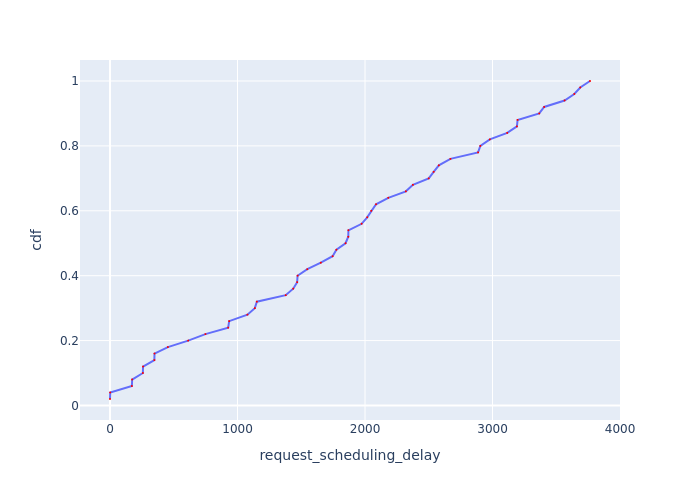

The data file committed next to this chart (first rows):
Request Id, request_scheduling_delay, cdf
0_0, 0.00278, 0.02
0_1, 1.658, 0.04
0_2, 171.8, 0.06
0_3, 173.6, 0.08
0_4, 257.8, 0.1
0_5, 259.2, 0.12
0_6, 347.9, 0.14
0_7, 349.2, 0.16
0_8, 454, 0.18
0_9, 613.2, 0.2
0_10, 748.3, 0.22
0_11, 926.9, 0.24
0_12, 934.7, 0.26
0_13, 1078, 0.28
0_15, 1136, 0.3
0_14, 1152, 0.32
0_16, 1378, 0.34
0_17, 1437, 0.36
0_18, 1468, 0.38
0_19, 1471, 0.4
0_20, 1548, 0.42
0_21, 1654, 0.44
0_22, 1746, 0.46
0_24, 1776, 0.48
0_23, 1847, 0.5
0_25, 1869, 0.52
0_26, 1870, 0.54
0_28, 1974, 0.56
0_27, 2017, 0.58
0_30, 2049, 0.6
0_29, 2086, 0.62
0_31, 2182, 0.64
0_32, 2320, 0.66
0_33, 2376, 0.68
0_34, 2500, 0.7
0_36, 2538, 0.72
0_35, 2579, 0.74
0_37, 2670, 0.76
0_39, 2887, 0.78
0_38, 2905, 0.8
0_40, 2979, 0.82
0_41, 3115, 0.84
0_43, 3191, 0.86
0_42, 3196, 0.88
0_44, 3366, 0.9
0_45, 3405, 0.92
0_46, 3565, 0.94
0_47, 3641, 0.96
0_48, 3688, 0.98
0_49, 3765, 1.0
